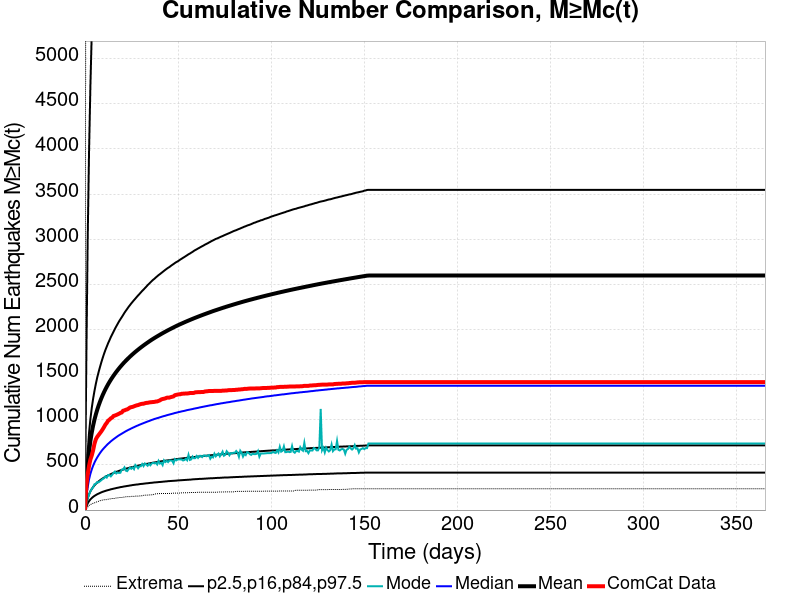

Data behind this chart, as committed beside it:
Time (days), ComCat Data, Simulation Mean, Simulation Median, Simulation Mode, Simulation Minimum, Simulation Maximum, 2.5 %-ile, 16 %-ile, 84 %-ile, 97.5 %-ile
0.0, 0.0, 0.0, 0.0, 0.0, 0.0, 0.0, 0.0, 0.0, 0.0, 0.0
0.732, 269.0, 268.3, 140.0, 69.0, 14.0, 10229, 39.0, 70.0, 357.0, 1639
1.464, 393.0, 486.5, 254.0, 129.0, 32.0, 30056, 73.0, 129.0, 642.0, 2983
2.196, 489.0, 647.5, 340.0, 170.0, 51.0, 43910, 99.0, 174.0, 854.0, 3957
2.928, 559.0, 764.9, 401.0, 208.0, 60.0, 49515, 118.0, 207.0, 1007, 4693
3.66, 604.0, 858.9, 450.0, 234.0, 69.0, 53077, 133.0, 233.0, 1130, 5282
4.392, 662.0, 936.1, 491.0, 252.0, 75.0, 55647, 146.0, 255.0, 1233, 5744
5.124, 735.0, 1002, 526.0, 286.0, 80.0, 57886, 157.0, 274.0, 1320, 6145
5.856, 784.0, 1059, 556.0, 290.0, 86.0, 59581, 166.0, 290.0, 1398, 6475
6.588, 811.0, 1110, 583.0, 310.0, 93.0, 61084, 175.0, 305.0, 1467, 6783
7.32, 831.0, 1156, 607.0, 307.0, 97.0, 62376, 182.0, 317.0, 1527, 7072
8.052, 851.0, 1198, 630.0, 319.0, 104.0, 63482, 189.0, 329.0, 1582, 7334
8.784, 871.0, 1237, 651.0, 331.0, 106.0, 64473, 196.0, 340.0, 1635, 7562
9.516, 894.0, 1273, 670.0, 344.0, 111.0, 65367, 202.0, 350.0, 1684, 7777
10.25, 919.0, 1306, 687.0, 352.0, 114.0, 66112, 207.0, 359.0, 1730, 7992
10.98, 946.0, 1337, 703.0, 373.0, 116.0, 66957, 212.0, 368.0, 1772, 8192
11.71, 965.0, 1366, 719.0, 360.0, 116.0, 67681, 217.0, 376.0, 1810, 8340
12.44, 990.0, 1393, 734.0, 388.0, 120.0, 68342, 221.0, 384.0, 1848, 8514
13.18, 1001, 1419, 747.0, 387.0, 123.0, 68919, 225.0, 391.0, 1881, 8663
13.91, 1016, 1443, 761.0, 373.0, 125.0, 69478, 230.0, 398.0, 1916, 8813
14.64, 1025, 1467, 773.0, 391.0, 128.0, 70030, 233.0, 405.0, 1946, 8946
15.37, 1042, 1489, 785.0, 412.0, 128.0, 70572, 237.0, 411.0, 1976, 9070
16.1, 1047, 1510, 796.0, 427.0, 129.0, 71094, 240.0, 417.0, 2007, 9191
16.84, 1053, 1530, 807.0, 405.0, 134.0, 71643, 244.0, 423.0, 2035, 9311
17.57, 1060, 1550, 818.0, 416.0, 135.0, 72119, 247.0, 428.0, 2062, 9433
18.3, 1067, 1569, 828.0, 411.0, 139.0, 72537, 250.0, 434.0, 2089, 9536
19.03, 1076, 1587, 837.0, 413.0, 139.0, 72917, 254.0, 439.0, 2113, 9652
19.76, 1081, 1605, 846.0, 448.0, 139.0, 73312, 256.0, 444.0, 2136, 9759
20.49, 1100, 1622, 855.0, 451.0, 142.0, 73693, 259.0, 448.0, 2160, 9883
21.23, 1104, 1638, 864.0, 473.0, 144.0, 74083, 262.0, 453.0, 2185, 9984
21.96, 1111, 1654, 873.0, 437.0, 147.0, 74407, 264.0, 458.0, 2207, 10077
22.69, 1115, 1669, 881.0, 431.0, 148.0, 74736, 267.0, 462.0, 2228, 10175
23.42, 1124, 1684, 889.0, 452.0, 149.0, 75042, 269.0, 466.0, 2250, 10269
24.15, 1135, 1698, 896.0, 470.0, 149.0, 75340, 272.0, 470.0, 2269, 10346
24.89, 1140, 1712, 904.0, 457.0, 151.0, 75709, 274.0, 474.0, 2289, 10470
25.62, 1143, 1726, 911.0, 472.0, 151.0, 76018, 277.0, 477.0, 2307, 10534
26.35, 1149, 1739, 918.0, 453.0, 151.0, 76296, 279.0, 481.0, 2325, 10652
27.08, 1155, 1752, 925.0, 499.0, 154.0, 76577, 281.0, 485.0, 2342, 10730
27.81, 1160, 1765, 932.0, 484.0, 154.0, 76893, 283.0, 488.0, 2360, 10796
28.55, 1163, 1777, 938.0, 463.0, 155.0, 77131, 284.0, 492.0, 2377, 10860
29.28, 1169, 1789, 945.0, 484.0, 156.0, 77390, 287.0, 495.0, 2393, 10935
30.01, 1174, 1801, 951.0, 485.0, 159.0, 77636, 289.0, 498.0, 2410, 11001
30.74, 1177, 1812, 957.0, 510.0, 159.0, 77929, 290.0, 501.0, 2427, 11104
31.47, 1178, 1823, 963.0, 487.0, 163.0, 78150, 292.0, 505.0, 2442, 11157
32.21, 1183, 1834, 969.0, 516.0, 164.0, 78386, 294.0, 508.0, 2458, 11229
32.94, 1187, 1845, 975.0, 505.0, 166.0, 78618, 296.0, 511.0, 2474, 11289
33.67, 1188, 1856, 981.0, 491.0, 166.0, 78912, 297.0, 513.0, 2491, 11348
34.4, 1191, 1866, 986.0, 513.0, 167.0, 79158, 299.0, 516.0, 2506, 11423
35.13, 1194, 1877, 992.0, 496.0, 168.0, 79397, 301.0, 519.0, 2521, 11492
35.87, 1195, 1886, 998.0, 515.0, 169.0, 79582, 302.0, 522.0, 2536, 11541
36.6, 1197, 1896, 1003, 523.0, 169.0, 79787, 304.0, 525.0, 2550, 11609
37.33, 1198, 1906, 1009, 518.0, 178.0, 79995, 306.0, 527.0, 2562, 11655
38.06, 1202, 1915, 1013, 523.0, 179.0, 80198, 307.0, 530.0, 2576, 11704
38.79, 1203, 1924, 1018, 505.0, 181.0, 80420, 308.0, 532.0, 2589, 11757
39.53, 1209, 1933, 1022, 545.0, 182.0, 80598, 310.0, 535.0, 2602, 11819
40.26, 1215, 1942, 1027, 515.0, 183.0, 80768, 311.0, 537.0, 2613, 11872
40.99, 1225, 1950, 1032, 523.0, 183.0, 80916, 312.0, 540.0, 2625, 11918
41.72, 1230, 1959, 1037, 498.0, 183.0, 81099, 314.0, 542.0, 2637, 11965
42.45, 1233, 1968, 1041, 551.0, 183.0, 81888, 315.0, 544.0, 2649, 12016
43.19, 1237, 1976, 1045, 532.0, 184.0, 82844, 317.0, 547.0, 2661, 12065
... 440 more rows
